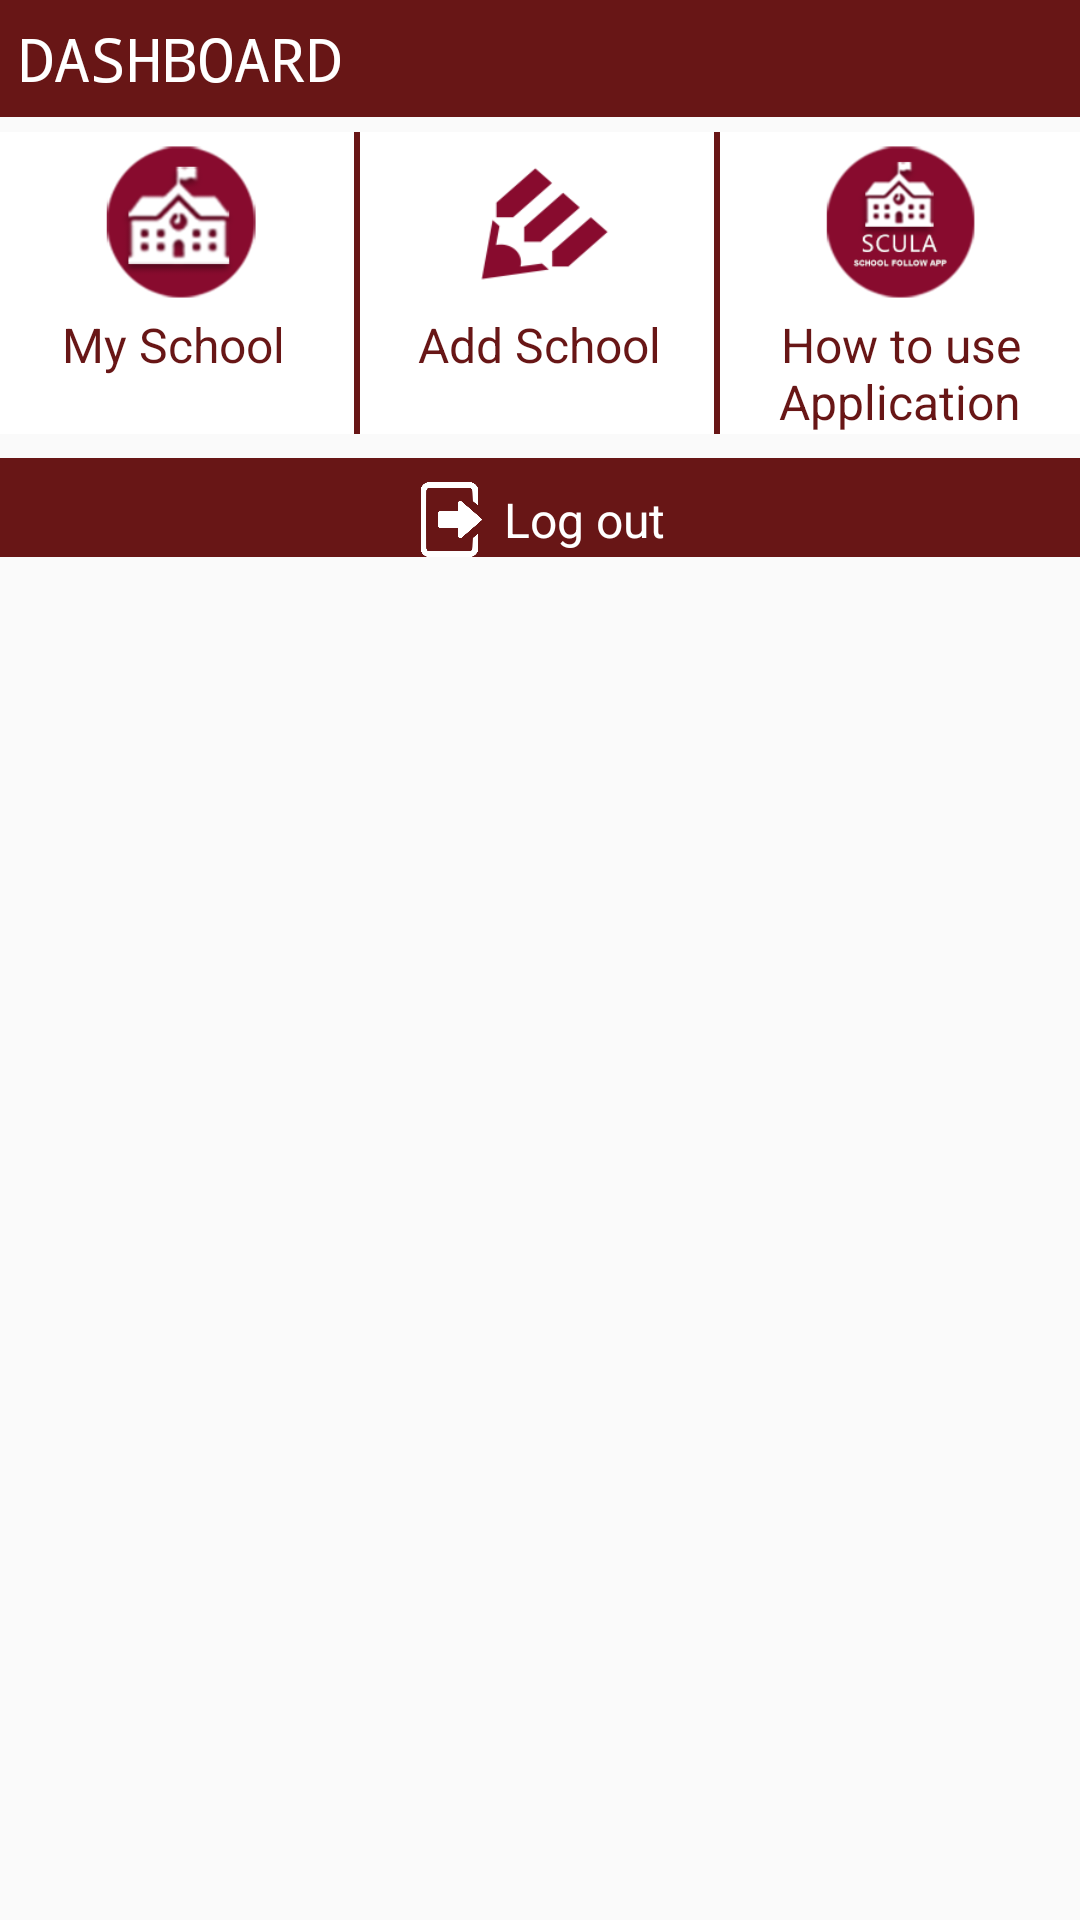

Here is an Android app screen rendered from its layout file. Give the layout XML and the strings, colors and styles it references.
<!-- AndroidManifest.xml: application theme AppTheme -->
<!-- res/layout/nav_footer_main.xml -->
<?xml version="1.0" encoding="utf-8"?>
<LinearLayout xmlns:android="http://schemas.android.com/apk/res/android"
    android:id="@+id/footerLayout"
    android:layout_width="match_parent"
    android:layout_height="wrap_content"
    android:orientation="vertical">


    <TextView
        android:layout_width="match_parent"
        android:layout_height="wrap_content"
        android:background="@color/basicAppColor"
        android:clickable="false"
        android:fontFamily="monospace"
        android:padding="6dp"
        android:text="@string/menu_dashboard"
        android:textColor="@android:color/white"
        android:textSize="20sp" />


    <LinearLayout
        android:layout_width="match_parent"
        android:layout_height="wrap_content"
        android:layout_marginBottom="8dp"
        android:layout_marginTop="@dimen/nav_footer_margin"
        android:background="@android:color/white"
        android:baselineAligned="false"
        android:orientation="horizontal">

        <LinearLayout
            android:id="@+id/footerMySchool"
            android:layout_width="0dp"
            android:layout_height="wrap_content"
            android:layout_weight="1"
            android:background="@drawable/vertical_border"
            android:orientation="vertical"
            android:paddingEnd="8dp"
            android:paddingStart="8dp">

            <ImageView
                android:layout_width="match_parent"
                android:layout_height="@dimen/footer_image_height"
                android:contentDescription="@string/footer_my_school"
                android:src="@drawable/school_building" />

            <TextView
                android:layout_width="wrap_content"
                android:layout_height="wrap_content"
                android:layout_gravity="center"
                android:text="@string/footer_my_school"
                android:textColor="@color/basicAppColor"
                android:textSize="@dimen/footer_text_size" />
        </LinearLayout>

        <LinearLayout
            android:id="@+id/footerAddSchool"
            android:layout_width="0dp"
            android:layout_height="match_parent"
            android:layout_weight="1"
            android:background="@drawable/vertical_border"
            android:orientation="vertical"
            android:paddingEnd="5dp"
            android:paddingStart="5dp">

            <ImageView
                android:layout_width="match_parent"
                android:layout_height="@dimen/footer_image_height"
                android:contentDescription="@string/footer_add_school"
                android:src="@drawable/pin" />

            <TextView
                android:layout_width="wrap_content"
                android:layout_height="wrap_content"
                android:layout_gravity="center"
                android:text="@string/footer_add_school"
                android:textColor="@color/basicAppColor"
                android:textSize="@dimen/footer_text_size" />
        </LinearLayout>

        <LinearLayout
            android:id="@+id/footerHowToUse"
            android:layout_width="0dp"
            android:layout_height="wrap_content"
            android:layout_weight="1"
            android:background="@android:color/white"
            android:orientation="vertical">

            <ImageView
                android:layout_width="match_parent"
                android:layout_height="@dimen/footer_image_height"
                android:contentDescription="@string/footer_usage"
                android:src="@drawable/scula" />

            <TextView
                android:layout_width="wrap_content"
                android:layout_height="wrap_content"
                android:gravity="center"
                android:text="@string/footer_usage"
                android:textColor="@color/basicAppColor"
                android:textSize="@dimen/footer_text_size" />
        </LinearLayout>

    </LinearLayout>

    <LinearLayout
        android:id="@+id/footerLogout"
        android:layout_width="match_parent"
        android:layout_height="wrap_content"
        android:background="@color/basicAppColor"
        android:baselineAligned="false"
        android:gravity="center_horizontal|bottom"
        android:orientation="horizontal"
        android:paddingTop="8dp">

        <ImageView
            android:layout_width="25dp"
            android:layout_height="25dp"
            android:layout_marginEnd="@dimen/nav_footer_margin"
            android:contentDescription="@string/footer_usage"
            android:src="@drawable/ic_menu_logout" />

        <TextView
            android:layout_width="wrap_content"
            android:layout_height="wrap_content"
            android:layout_gravity="center"
            android:text="@string/log_out"
            android:textColor="#fff"
            android:textSize="@dimen/footer_text_size" />
    </LinearLayout>

</LinearLayout>
<!-- resources referenced by this layout -->
<resources>
  <color name="basicAppColor">#681616</color>
  <dimen name="footer_image_height">60dp</dimen>
  <dimen name="footer_text_size">16sp</dimen>
  <dimen name="nav_footer_margin">5dp</dimen>
  <!-- drawable ic_menu_logout: png bitmap (drawable, 6225 bytes) -->
  <!-- drawable pin: png bitmap (drawable, 3726 bytes) -->
  <!-- drawable school_building: png bitmap (drawable, 12736 bytes) -->
  <!-- drawable scula: png bitmap (drawable, 11355 bytes) -->
  <!-- drawable vertical_border (drawable) -->
  <?xml version="1.0" encoding="utf-8"?>
  <layer-list xmlns:android="http://schemas.android.com/apk/res/android">
      <item
          android:width="2dp"
          android:gravity="right">
          <shape android:shape="rectangle">
              <solid android:color="@color/basicAppColor" />
          </shape>
      </item>
  </layer-list>
  <string name="footer_add_school">Add School</string>
  <string name="footer_my_school">My School \n</string>
  <string name="footer_usage">How to use Application</string>
  <string name="log_out">Log out</string>
  <string name="menu_dashboard">DASHBOARD</string>
  <style name="AppTheme" parent="Theme.AppCompat.Light.DarkActionBar">
          
          <item name="colorPrimary">@color/colorPrimary</item>
          <item name="colorPrimaryDark">@color/colorPrimaryDark</item>
          <item name="colorAccent">@color/colorAccent</item>
  
          
          <item name="listPreferredItemHeightSmall">@dimen/item_height</item>
      </style>
  <color name="colorPrimary">#3F51B5</color>
  <color name="colorPrimaryDark">#303F9F</color>
  <color name="colorAccent">#FF4081</color>
  <dimen name="item_height">32dp</dimen>
</resources>
